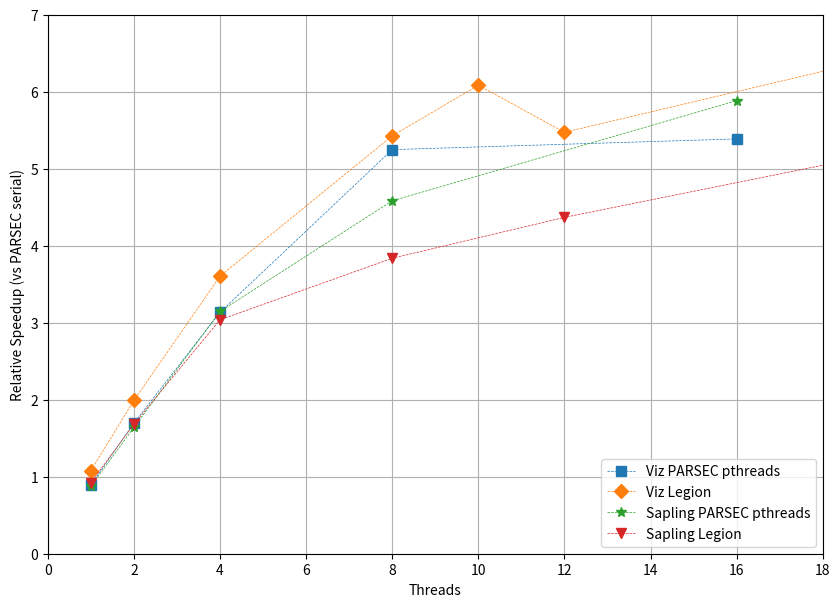

This chart was generated by the following Python code: (Note: this script raises an exception after producing the figure.)
#!/usr/bin/env python

import numpy as np
import matplotlib.pyplot as plt
from matplotlib.backends.backend_pdf import PdfPages

def plot_init(title, xlabel, ylabel, pp):
    plt.figure()
    plt.xlabel(xlabel)
    plt.ylabel(ylabel)
    plt.title(title)
    plt.grid(True)

markers = ['o','s','D','*','v','^','p','<','>','d']

def plot(cpus, speedups, label, mark_index):
    plt.plot(cpus, speedups, label = label, linestyle = 'dashed', markersize = 7, marker = markers[mark_index], linewidth=0.5)

baseline = {
    'Viz': 4.466,
    'Sapling': 3.442,
    }

small_plot = [('Viz', 'PARSEC pthreads',
               [(1, 4.999), (2, 2.634), (4, 1.425), (8, 0.851), (16, 0.829)]),
              ('Viz', 'Legion',
               [(1, 4.14), (2, 2.244), (4, 1.239), (8, 0.823), (10, 0.734), (12, 0.816), (2*10, 0.684)]),
              ('Sapling', 'PARSEC pthreads',
               [(1, 3.928), (2, 2.098), (4, 1.094), (8, 0.751), (16, 0.585)]),
              ('Sapling', 'Legion',
               [(1, 3.731), (2, 2.046), (4, 1.133), (8, 0.897), (12, 0.788), (2*10, 0.653)]),
]

if __name__ == '__main__':
    fig = plt.figure(figsize = (10,7))
    plt.xlabel("Threads")
    plt.ylabel("Relative Speedup (vs PARSEC serial)")
    plt.grid(True)
    index = 1
    for machine, framework, data in small_plot:
        cpus, times = zip(*data)
        plot(cpus, baseline[machine] / np.array(times),
             '%s %s' % (machine, framework), index)
        index += 1
    plt.legend(loc=4)
    plt.axis([0, 18, 0, 7])
    plt.savefig("figs/fluid_singlenode.pdf", format="pdf", bbox_inches="tight")
